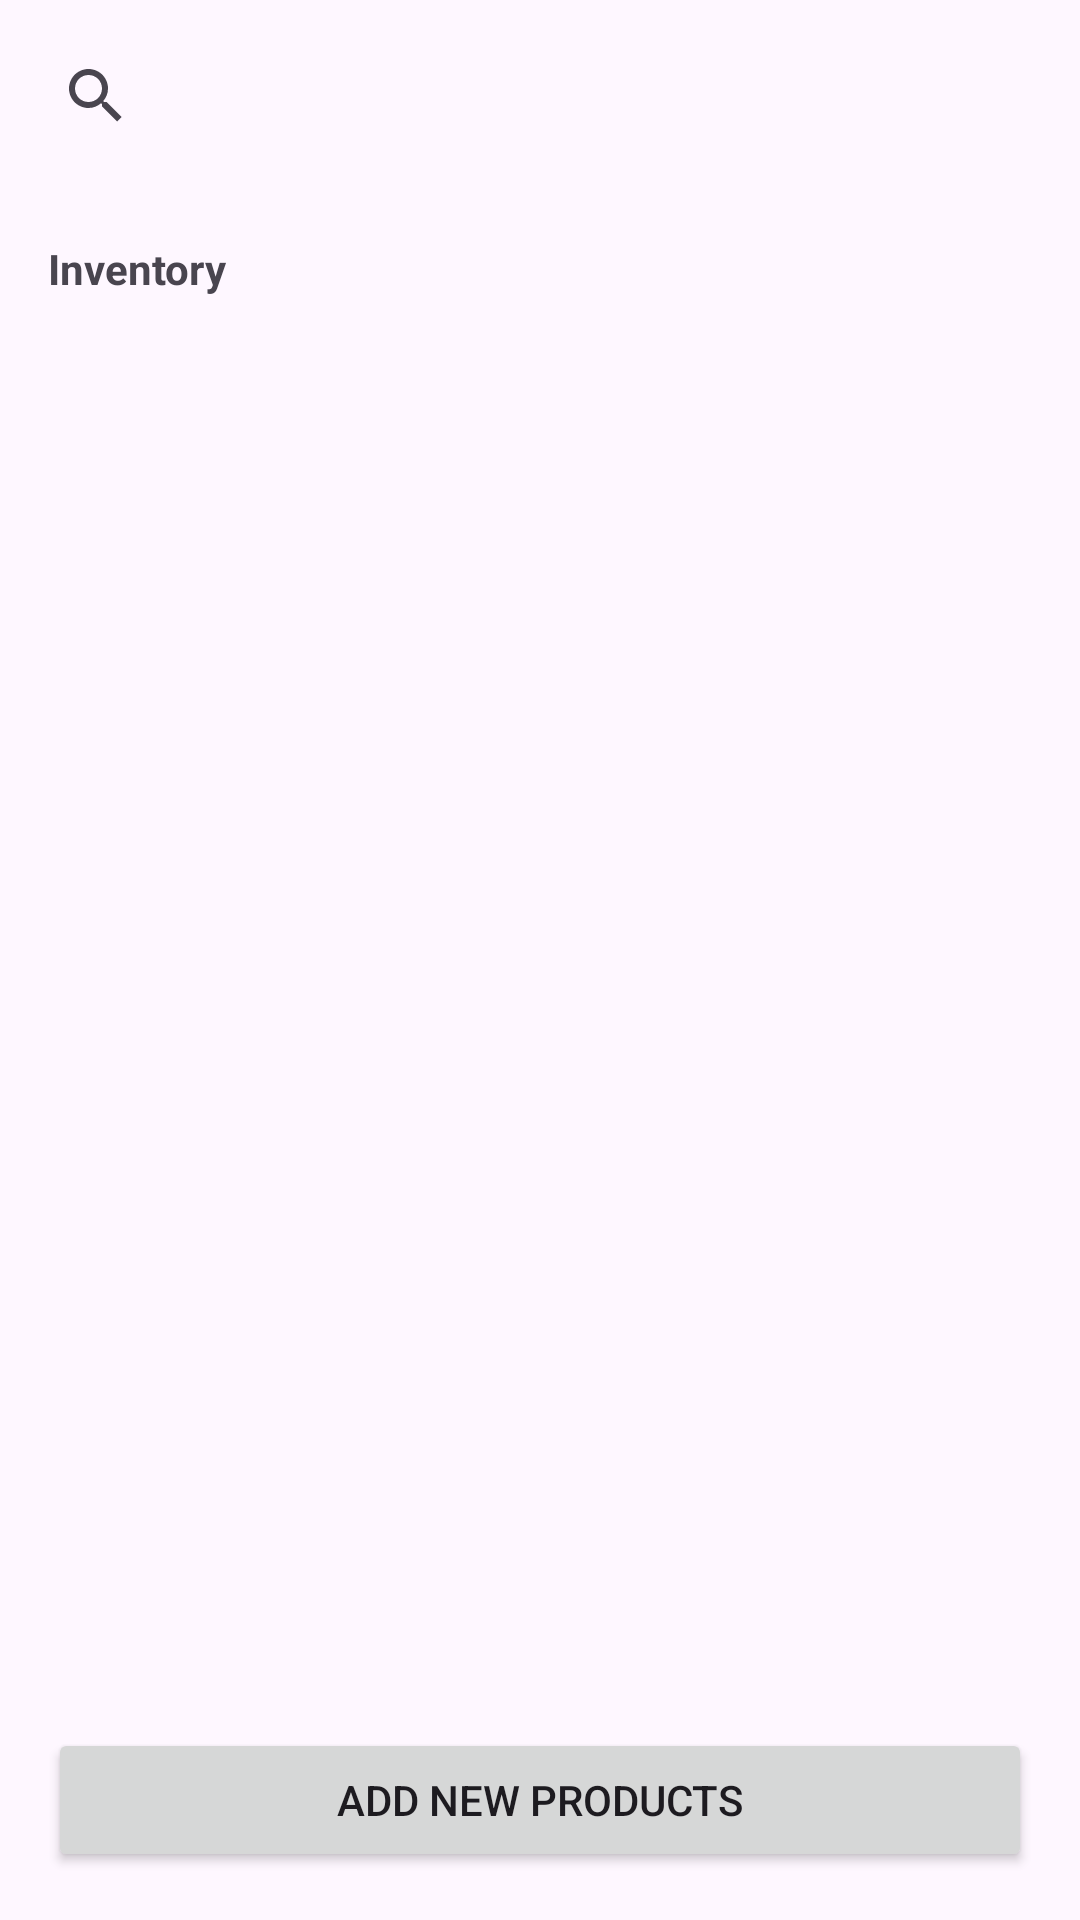

Android layout source for this screen:
<!-- AndroidManifest.xml: application theme Theme.ProManage -->
<!-- res/layout/activity_manage.xml -->
<?xml version="1.0" encoding="utf-8"?>
<androidx.constraintlayout.widget.ConstraintLayout
    xmlns:android="http://schemas.android.com/apk/res/android"
    xmlns:app="http://schemas.android.com/apk/res-auto"
    xmlns:tools="http://schemas.android.com/tools"
    android:layout_width="match_parent"
    android:layout_height="match_parent"
    tools:context=".ManageActivity">

    <com.google.android.material.appbar.AppBarLayout
        android:id="@+id/appBarLayout"
        android:layout_width="match_parent"
        android:layout_height="wrap_content"
        app:layout_constraintTop_toTopOf="parent">

        <SearchView
            android:id="@+id/lost_searchView"
            android:layout_width="match_parent"
            android:layout_height="wrap_content"
            android:layout_margin="8dp"
            app:iconifiedByDefault="false"
            app:queryHint="Search" />

    </com.google.android.material.appbar.AppBarLayout>

    <TextView
        android:id="@+id/lost_textView_found_items"
        android:layout_width="wrap_content"
        android:layout_height="wrap_content"
        android:layout_marginStart="16dp"
        android:layout_marginTop="16dp"
        android:text="Inventory"
        android:textStyle="bold"
        app:layout_constraintStart_toStartOf="parent"
        app:layout_constraintTop_toBottomOf="@id/appBarLayout" />

    <TextView
        android:layout_width="match_parent"
        android:layout_height="wrap_content"
        android:id="@+id/nopost"
        android:gravity="center_horizontal"
        android:visibility="gone"
        android:layout_marginStart="16dp"
        android:layout_marginTop="26dp"
        android:text="No Found Posts!"
        android:textSize="20dp"
        app:layout_constraintStart_toStartOf="parent"
        app:layout_constraintTop_toBottomOf="@id/lost_textView_found_items" />

    <androidx.recyclerview.widget.RecyclerView
        android:id="@+id/lost_list_view"
        android:layout_width="0dp"
        android:layout_height="0dp"
        android:layout_marginTop="8dp"
        android:layout_marginStart="16dp"
        android:layout_marginEnd="16dp"
        android:layout_marginBottom="16dp"
        app:layout_constraintBottom_toTopOf="@+id/linearLayout_create_l_post"
        app:layout_constraintEnd_toEndOf="parent"
        app:layout_constraintStart_toStartOf="parent"
        app:layout_constraintTop_toBottomOf="@+id/lost_textView_found_items" />

    <LinearLayout
        android:id="@+id/linearLayout_create_l_post"
        android:layout_width="0dp"
        android:layout_height="wrap_content"
        android:gravity="center_horizontal"
        android:orientation="vertical"
        android:paddingHorizontal="16dp"
        android:paddingBottom="16dp"
        android:paddingTop="8dp"
        android:layout_marginTop="16dp"
        app:layout_constraintBottom_toBottomOf="parent"
        app:layout_constraintEnd_toEndOf="parent"
        app:layout_constraintStart_toStartOf="parent">


        <Button
            android:id="@+id/btn_lost_post_create"
            android:layout_width="match_parent"
            android:layout_height="wrap_content"
            android:text="Add new Products"
             />
    </LinearLayout>

</androidx.constraintlayout.widget.ConstraintLayout>
<!-- resources referenced by this layout -->
<resources>
  <style name="Theme.ProManage" parent="Base.Theme.ProManage" />
  <style name="Base.Theme.ProManage" parent="Theme.Material3.DayNight.NoActionBar">
          
          
      </style>
</resources>
